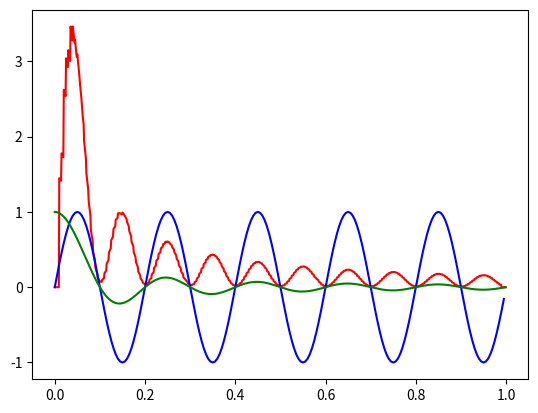

Write Python code to recreate this figure.
import numpy as np
import matplotlib.pyplot as plt
from scipy.fft import fft

# np.convolve !!!

T = 1
fs1 = 10000
fs3 = 200
frequency = 5

# Polecenie jest takie cieżkie do zrozumienia (który syngał ma jakie próbkowanie, częstoliwość amplitudę itd.) że dokonałem swoich założeń na podstawie
# zdjęcia - sygnał pseudno analogowy ma mniejsze próbkowanie niż sin(x)/x [sinc]

t_10000 = np.arange(0, T, 1/1000)
t_200   = np.arange(0, T, 1/200)

sinc_arg = 2 * t_10000 * frequency

sinc = np.sinc(sinc_arg)
sin_1 = np.sin(2 * np.pi * t_200 * frequency)

# syngał wyjściowy jest bardzo dokładny więc zakładam że jest tak samo spróbkowany jak sinc
xhat = np.zeros(len(t_10000))


# zrozumiałem że pracuje na zakresach wyzanczonych przez mniejsze próbkowanie
# zgodnie z tym założeniem muszę policzyć ilość iteracji na jedym zakresie (kiedy wartości się zaównają)
number_of_iterations = 5 # 1000 / 200

for index, t in enumerate(t_200):
    if index == 0 or index == 1 or index > 197:
        continue
    for i in range(number_of_iterations):
        # 5 punktów referencji, int() * 200 bo to jest array więc potrzebuję całkowity index
        point_1 = sin_1[int((t - 2 * 1/200) * 200)] * sinc[int(((t - 2 * 1/200) + (i * 1/1000)) * 1000)]
        point_2 = sin_1[int((t - 1 * 1/200) * 200)] * sinc[int(((t - 1 * 1/200) + (i * 1/1000)) * 1000)]
        point_3 = sin_1[int(t * 200)]               * sinc[int((t + (i * 1/1000)) * 1000)]
        point_4 = sin_1[int((t + 1 * 1/200) * 200)] * sinc[int(((t + 1 * 1/200) + (i * 1/1000)) * 1000)]
        point_5 = sin_1[int((t + 2 * 1/200) * 200)] * sinc[int(((t + 2 * 1/200) + (i * 1/1000)) * 1000)]
        xhat[int((t + (i * 1/1000)) * 1000)] += (point_1 + point_2 + point_3 + point_4 + point_5)

plt.plot(t_10000, xhat, 'r')
plt.plot(t_200 , sin_1, 'b')
plt.plot(t_10000, sinc, 'g')

plt.show()